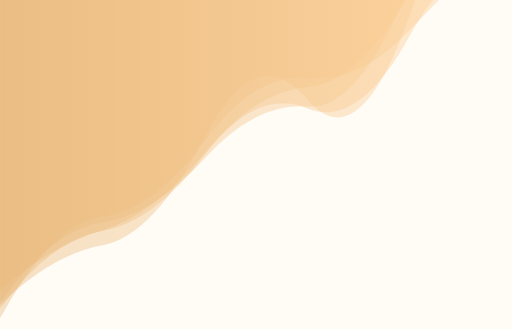
t = 0.00 s
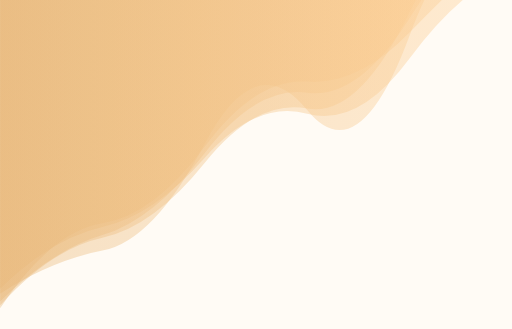
t = 1.67 s
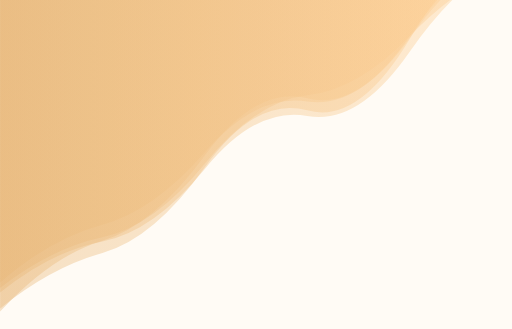
t = 3.33 s
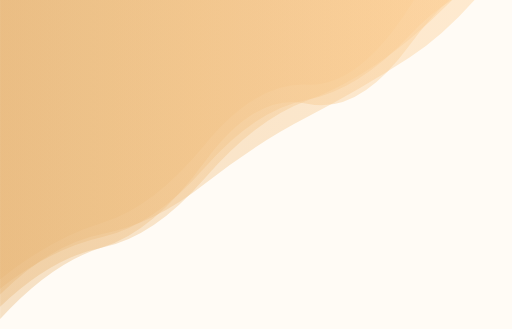
t = 5.00 s
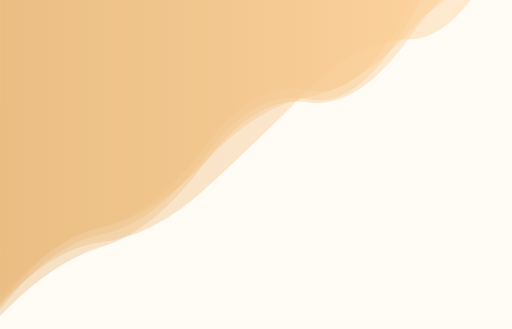
t = 6.67 s
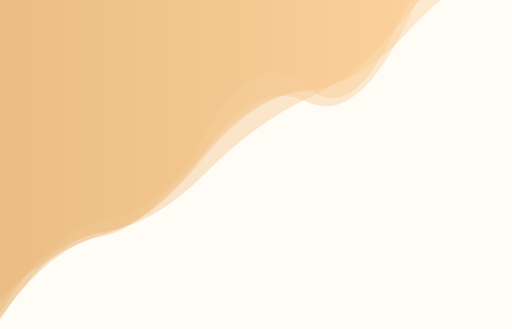
t = 8.34 s

The animated SVG that drew these frames (rendered in a browser with its animation timeline set to each time). Animation: 5 SMIL elements (animate=5); one cycle of 10.00 s, repeats indefinitely.

<?xml version="1.0" encoding="utf-8"?>
<svg xmlns="http://www.w3.org/2000/svg" xmlns:xlink="http://www.w3.org/1999/xlink" style="margin: auto; background: rgb(255, 251, 245); display: block; z-index: 1; position: relative; shape-rendering: auto;" width="1400" height="900" preserveAspectRatio="xMidYMid" viewBox="0 0 1400 900">
<g transform=""><linearGradient id="lg-0.07211048694347455" x1="0" x2="1" y1="0" y2="0">
  <stop stop-color="#e8b87a" offset="0"></stop>
  <stop stop-color="#ffd299" offset="1"></stop>
</linearGradient><path d="M 0 0 L 0 842.449 Q 140 723.218 280 687.84 T 560 466.276 T 840 294.284 T 1120 107.503 T 1400 -174.997 L 1400 0 Z" fill="url(#lg-0.07211048694347455)" opacity="0.4">
  <animate attributeName="d" dur="10s" repeatCount="indefinite" keyTimes="0;0.333;0.667;1" calcmod="spline" keySplines="0.2 0 0.2 1;0.2 0 0.2 1;0.2 0 0.2 1" begin="0s" values="M0 0L 0 826.7685671478241Q 140 631.1509558283254  280 608.842176589274T 560 432.84682235838363T 840 291.62939614732375T 1120 -39.02468668719462T 1400 -183.65340526943646L 1400 0 Z;M0 0L 0 843.7421268181504Q 140 730.5463969007576  280 692.1303571526103T 560 457.8423545493017T 840 301.8876425377132T 1120 107.52012162390906T 1400 -171.60596760286364L 1400 0 Z;M0 0L 0 834.5833180477847Q 140 678.6577852527677  280 661.7471991488223T 560 517.5606270721556T 840 248.0484846152508T 1120 107.40036276979868T 1400 -195.61734118129232L 1400 0 Z;M0 0L 0 826.7685671478241Q 140 631.1509558283254  280 608.842176589274T 560 432.84682235838363T 840 291.62939614732375T 1120 -39.02468668719462T 1400 -183.65340526943646L 1400 0 Z"></animate>
</path><path d="M 0 0 L 0 799.427 Q 140 679.926 280 653.199 T 560 481.765 T 840 321.58 T 1120 154.634 T 1400 -113.441 L 1400 0 Z" fill="url(#lg-0.07211048694347455)" opacity="0.4">
  <animate attributeName="d" dur="10s" repeatCount="indefinite" keyTimes="0;0.333;0.667;1" calcmod="spline" keySplines="0.2 0 0.2 1;0.2 0 0.2 1;0.2 0 0.2 1" begin="-2s" values="M0 0L 0 877.9450687488691Q 140 666.2248111051694  280 640.8123775009067T 560 367.35801218534505T 840 232.32763883990663T 1120 -26.502259633835934T 1400 -207.71852857601266L 1400 0 Z;M0 0L 0 804.0737318454834Q 140 717.5742096789003  280 690.6687419103916T 560 379.24917842569204T 840 297.90306315608734T 1120 88.78263358154925T 1400 -95.45869604443749L 1400 0 Z;M0 0L 0 797.7939616958797Q 140 666.7001857305145  280 640.03516485233T 560 517.778850965566T 840 329.8981341168079T 1120 177.76718380648822T 1400 -119.75850105383324L 1400 0 Z;M0 0L 0 877.9450687488691Q 140 666.2248111051694  280 640.8123775009067T 560 367.35801218534505T 840 232.32763883990663T 1120 -26.502259633835934T 1400 -207.71852857601266L 1400 0 Z"></animate>
</path><path d="M 0 0 L 0 858.065 Q 140 705.743 280 663.49 T 560 430.032 T 840 273.05 T 1120 106.219 T 1400 -130.563 L 1400 0 Z" fill="url(#lg-0.07211048694347455)" opacity="0.4">
  <animate attributeName="d" dur="10s" repeatCount="indefinite" keyTimes="0;0.333;0.667;1" calcmod="spline" keySplines="0.2 0 0.2 1;0.2 0 0.2 1;0.2 0 0.2 1" begin="-4s" values="M0 0L 0 885.4268196228486Q 140 730.5172820455023  280 687.242932783495T 560 452.60478469725T 840 292.1912184013403T 1120 138.81282586664486T 1400 -65.08493288415707L 1400 0 Z;M0 0L 0 781.2811639217952Q 140 665.9585260978638  280 624.2594653215394T 560 418.0173047725766T 840 231.2650861293739T 1120 -42.9631920363297T 1400 -211.14274060981347L 1400 0 Z;M0 0L 0 843.9784336864152Q 140 692.9886984398584  280 651.2619553767538T 560 418.4115465867578T 840 263.1961444078145T 1120 89.4394430635466T 1400 -164.27042331990174L 1400 0 Z;M0 0L 0 885.4268196228486Q 140 730.5172820455023  280 687.242932783495T 560 452.60478469725T 840 292.1912184013403T 1120 138.81282586664486T 1400 -65.08493288415707L 1400 0 Z"></animate>
</path><path d="M 0 0 L 0 771.771 Q 140 692.175 280 660.054 T 560 461.409 T 840 271.449 T 1120 102.487 T 1400 -65.3543 L 1400 0 Z" fill="url(#lg-0.07211048694347455)" opacity="0.4">
  <animate attributeName="d" dur="10s" repeatCount="indefinite" keyTimes="0;0.333;0.667;1" calcmod="spline" keySplines="0.2 0 0.2 1;0.2 0 0.2 1;0.2 0 0.2 1" begin="-6s" values="M0 0L 0 765.1438515994165Q 140 697.6743546622035  280 664.6109810521875T 560 467.0369566374442T 840 275.9210175329T 1120 103.71852280091593T 1400 -55.00362594523824L 1400 0 Z;M0 0L 0 847.4380546048947Q 140 636.6252643488144  280 610.0774855031015T 560 437.1283425752648T 840 264.746907116595T 1120 81.39004227153123T 1400 -31.445296951391697L 1400 0 Z;M0 0L 0 876.4305729917949Q 140 605.3347324589953  280 588.0879998946868T 560 372.53548221816686T 840 200.82842120182875T 1120 83.04428800062567T 1400 -228.8099753992101L 1400 0 Z;M0 0L 0 765.1438515994165Q 140 697.6743546622035  280 664.6109810521875T 560 467.0369566374442T 840 275.9210175329T 1120 103.71852280091593T 1400 -55.00362594523824L 1400 0 Z"></animate>
</path><path d="M 0 0 L 0 770.159 Q 140 651.528 280 612.988 T 560 410.715 T 840 264.606 T 1120 80.4046 T 1400 -156.218 L 1400 0 Z" fill="url(#lg-0.07211048694347455)" opacity="0.4">
  <animate attributeName="d" dur="10s" repeatCount="indefinite" keyTimes="0;0.333;0.667;1" calcmod="spline" keySplines="0.2 0 0.2 1;0.2 0 0.2 1;0.2 0 0.2 1" begin="-8s" values="M0 0L 0 779.0879600785486Q 140 651.7909042290956  280 618.7533341021401T 560 432.97108967138485T 840 314.0117051827939T 1120 172.18669293806636T 1400 -86.10626181019131L 1400 0 Z;M0 0L 0 762.5849959329569Q 140 651.3041532368577  280 608.0983454502725T 560 391.8356673454216T 840 222.69759601916007T 1120 2.5488626304535273T 1400 -215.69171802263213L 1400 0 Z;M0 0L 0 886.8026095984666Q 140 656.8217500836372  280 640.1719477763389T 560 417.1834185256496T 840 284.69629496057235T 1120 49.67643413878932T 1400 -47.00863534476446L 1400 0 Z;M0 0L 0 779.0879600785486Q 140 651.7909042290956  280 618.7533341021401T 560 432.97108967138485T 840 314.0117051827939T 1120 172.18669293806636T 1400 -86.10626181019131L 1400 0 Z"></animate>
</path></g>
</svg>